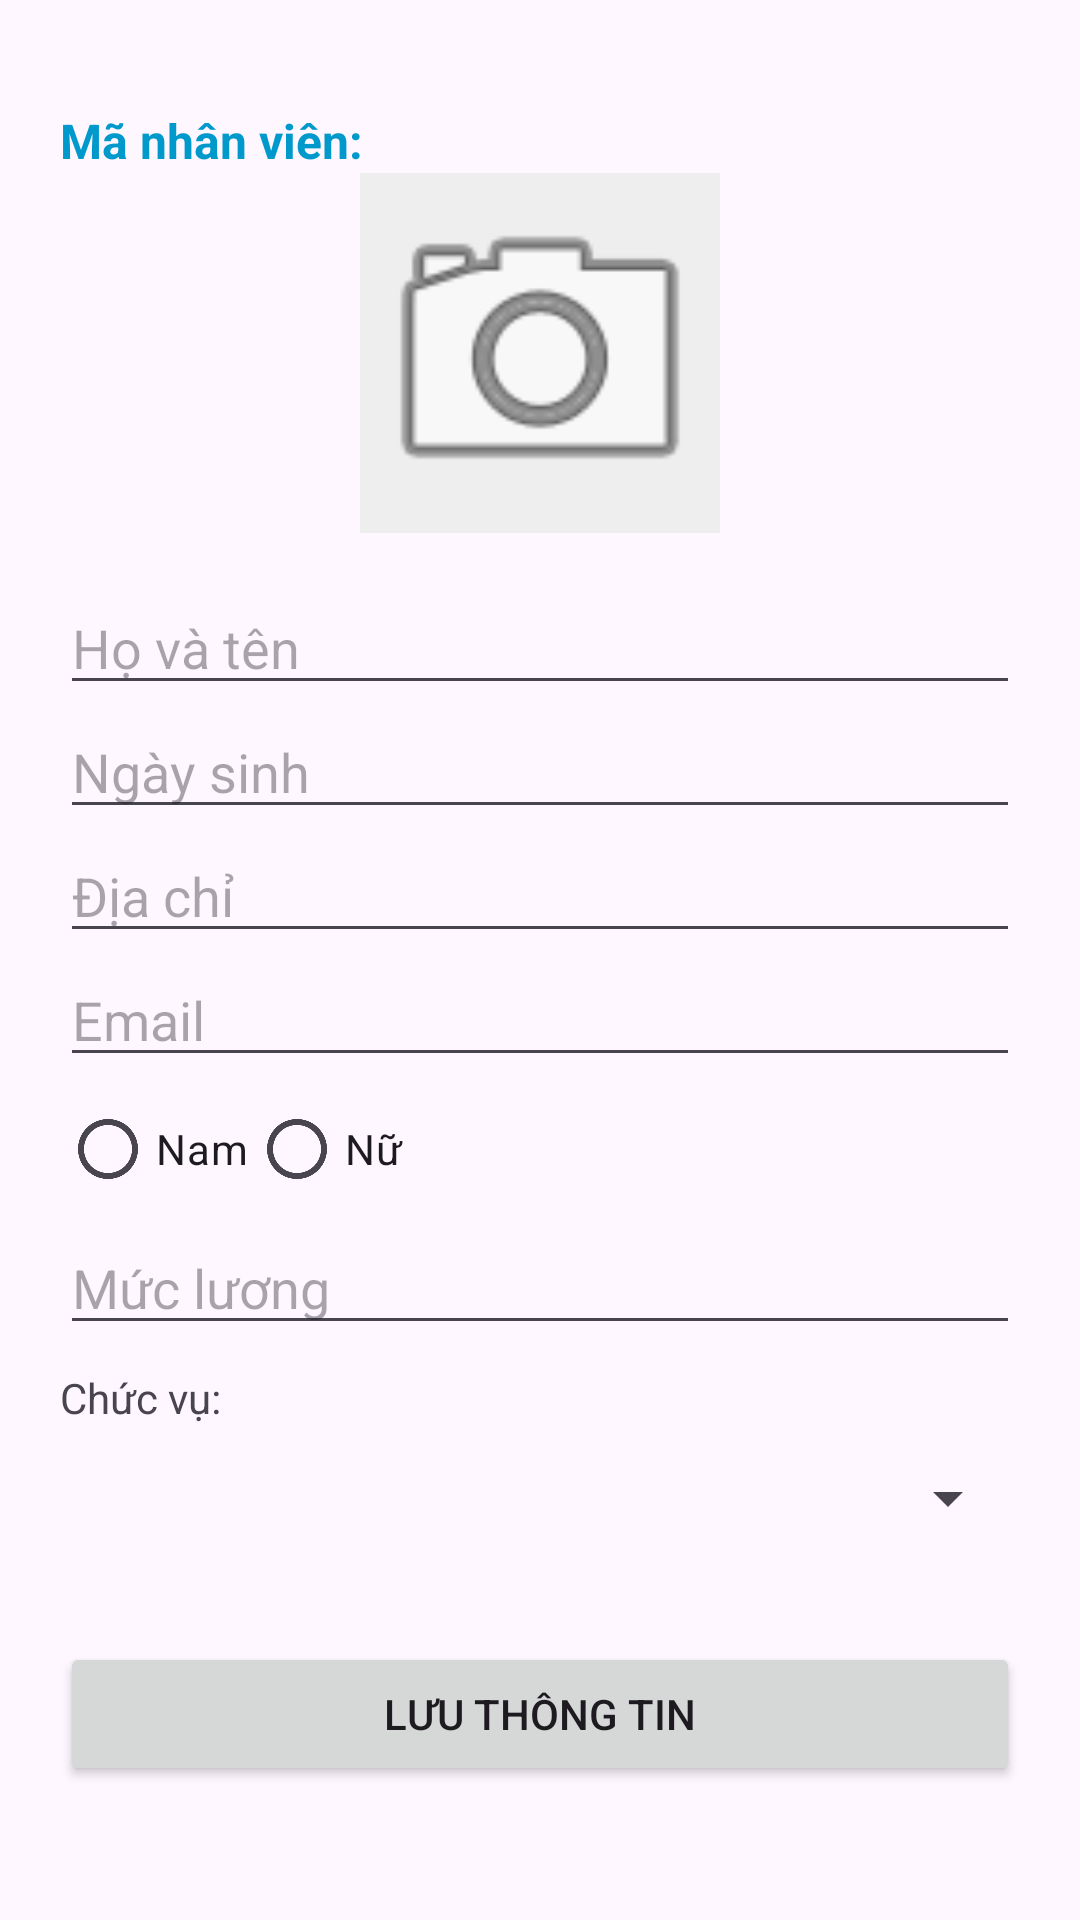

Produce the Android XML layout that renders to this screen, including the resource entries it uses.
<!-- AndroidManifest.xml: application theme Theme.ExamLast -->
<!-- res/layout/activity_employee_detail.xml -->
<?xml version="1.0" encoding="utf-8"?>
<ScrollView xmlns:android="http://schemas.android.com/apk/res/android"
    android:layout_width="match_parent"
    android:layout_height="match_parent"
    android:id="@+id/main"
    android:padding="20dp">

    <LinearLayout
        android:layout_width="match_parent"
        android:layout_height="wrap_content"
        android:orientation="vertical"
        android:gravity="center_horizontal">

        <TextView
            android:id="@+id/tvEmployeeId"
            android:layout_width="match_parent"
            android:layout_height="wrap_content"
            android:layout_marginTop="16dp"
            android:text="Mã nhân viên: "
            android:textColor="@android:color/holo_blue_dark"
            android:textSize="16sp"
            android:textStyle="bold" />

        <ImageView
            android:id="@+id/imgProfile"
            android:layout_width="120dp"
            android:layout_height="120dp"
            android:src="@android:drawable/ic_menu_camera"
            android:background="#EEEEEE"
            android:scaleType="centerCrop" />

        <EditText
            android:id="@+id/edtName"
            android:layout_width="match_parent"
            android:layout_height="wrap_content"
            android:hint="Họ và tên"
            android:layout_marginTop="16dp"/>

        <EditText
            android:id="@+id/edtBirth"
            android:inputType="datetime"
            android:layout_width="match_parent"
            android:layout_height="wrap_content"
            android:hint="Ngày sinh"/>

        <EditText
            android:id="@+id/edtAddress"
            android:layout_width="match_parent"
            android:layout_height="wrap_content"
            android:hint="Địa chỉ"/>

        <EditText
            android:id="@+id/edtEmail"
            android:layout_width="match_parent"
            android:layout_height="wrap_content"
            android:inputType="textEmailAddress"
            android:hint="Email"/>

        <RadioGroup
            android:id="@+id/rgGender"
            android:layout_width="match_parent"
            android:layout_height="wrap_content"
            android:orientation="horizontal">
            <RadioButton android:id="@+id/rbMale" android:layout_width="wrap_content" android:layout_height="wrap_content" android:text="Nam"/>
            <RadioButton android:id="@+id/rbFemale" android:layout_width="wrap_content" android:layout_height="wrap_content" android:text="Nữ"/>
        </RadioGroup>

        <EditText
            android:id="@+id/edtSalary"
            android:layout_width="match_parent"
            android:layout_height="wrap_content"
            android:inputType="numberDecimal"
            android:hint="Mức lương"/>

        <TextView
            android:layout_width="match_parent"
            android:layout_height="wrap_content"
            android:text="Chức vụ:"
            android:layout_marginTop="8dp"/>

        <Spinner
            android:id="@+id/spinnerPositionDetail"
            android:layout_width="match_parent"
            android:layout_height="48dp" />

        <Button
            android:id="@+id/btnSave"
            android:layout_width="match_parent"
            android:layout_height="wrap_content"
            android:text="Lưu thông tin"
            android:layout_marginTop="24dp"/>

    </LinearLayout>
</ScrollView>
<!-- resources referenced by this layout -->
<resources>
  <style name="Theme.ExamLast" parent="Base.Theme.ExamLast" />
  <style name="Base.Theme.ExamLast" parent="Theme.Material3.DayNight.NoActionBar">
          
          
      </style>
</resources>
